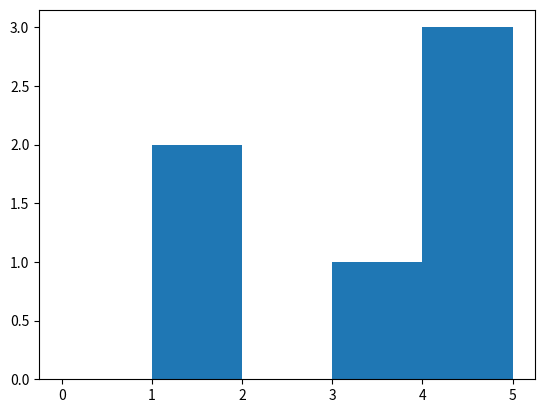

Reproduce this figure in Python.
import numpy as np
import matplotlib.pyplot as plt

a = np.array([[1,1.5,3],[4,5,5]])
hist,bins = np.histogram(a,bins=range(6))

plt.hist(bins[:-1], bins, weights=hist)
plt.show()
